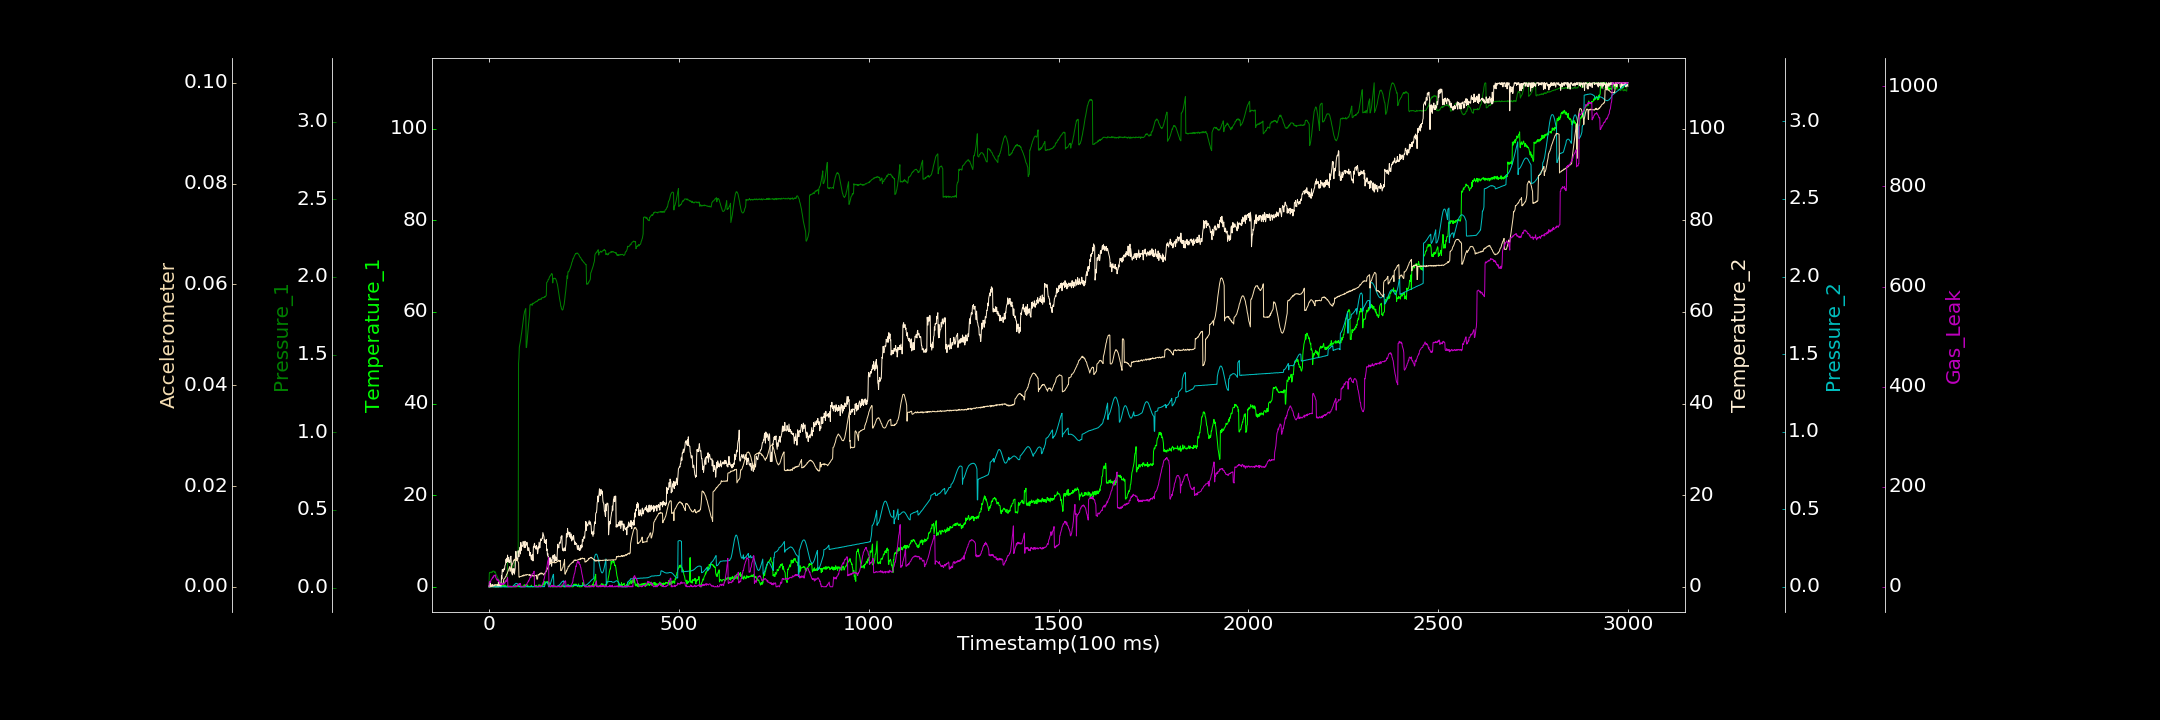

The data file committed next to this chart (first rows):
0.000000000, 0.000000000, 0.005229728, 0.210367439, 0.000000000, 0.000000000, 0.448049707
1, 0.000000000, 0.09158, 0.000000000, 0.0009719, 0.0000485, 9.993
2, 0.000000000, 0.09821, 0.0851, 0.000000000, 0.000000000, 10.57
3, 0.000000000, 0.09504, 1.016, 0.000000000, 0.000005458, 10.49
4, 0.4547, 0.09799, 0.000000000, 0.0007964, 0.00004241, 8.492
5, 0.1893, 0.09987, 0.4918, 0.0002823, 0.0002168, 12.35
6, 0.1098, 0.09569, 0.1559, 0.0003599, 0.0001617, 14.08
7, 0.000000000, 0.09985, 0.3141, 0.000000000, 0.00005511, 14.81
8, 0.2017, 0.1008, 0.000000000, 0.00006538, 0.000132, 16.22
9, 0.1263, 0.09854, 0.5353, 0.0002325, 0.0001126, 17.93
10, 0.000000000, 0.1048, 0.3906, 0.000000000, 0.0001142, 17.51
11, 0.03338, 0.1067, 0.2596, 0.0009212, 0.0001367, 20.46
12, 0.000000000, 0.1051, 0.000000000, 0.00028, 0.0002049, 19.39
13, 0.1757, 0.1063, 0.3577, 0.001006, 0.0002933, 22.76
14, 0.179, 0.104, 0.444, 0.000000000, 0.0003363, 22.78
15, 0.000000000, 0.09678, 0.01179, 0.0007614, 0.000264, 21.76
16, 0.000000000, 0.1, 0.000000000, 0.000000000, 0.0003723, 23.59
17, 0.1269, 0.1012, 0.000000000, 0.0004086, 0.0003234, 23.57
18, 0.000000000, 0.08817, 0.000000000, 0.000491, 0.0004332, 18.05
19, 0.000000000, 0.08372, 0.000000000, 0.000000000, 0.0003677, 17.56
20, 0.5255, 0.07959, 0.002683, 0.000000000, 0.0003641, 15.41
21, 0.2736, 0.07207, 0.000000000, 0.000000000, 0.0003428, 13.28
22, 0.000000000, 0.0693, 0.2465, 0.000000000, 0.000455, 13.15
23, 0.06319, 0.06196, 0.000000000, 0.0006792, 0.0004261, 15.47
24, 0.000000000, 0.05897, 0.000000000, 0.0006216, 0.0004488, 14.3
25, 0.000000000, 0.05337, 1.061, 0.000000000, 0.0005353, 10.72
26, 0.000000000, 0.04676, 0.000000000, 0.000000000, 0.0005262, 12.25
27, 0.000000000, 0.04877, 0.496, 0.0002828, 0.0004728, 10.12
28, 0.000000000, 0.04286, 0.1616, 0.00008291, 0.0005832, 5.802
29, 0.2192, 0.03742, 0.2758, 0.000000000, 0.0004876, 8.273
30, 0.2515, 0.03488, 0.8246, 0.0004712, 0.0006797, 7.293
31, 0.000000000, 0.03047, 0.000000000, 0.000000000, 0.0006399, 4.192
32, 0.2292, 0.02928, 0.1103, 0.000000000, 0.0005504, 7.255
33, 0.000000000, 0.0322, 2.434, 0.0004053, 0.0006843, 4.031
34, 0.000000000, 0.02827, 1.742, 0.000000000, 0.0006424, 4.703
35, 0.04382, 0.03004, 3.768, 0.000000000, 0.0006127, 5.734
36, 0.3708, 0.02881, 3.689, 0.000000000, 0.0006269, 6.597
37, 0.3748, 0.02714, 3.278, 0.000000000, 0.0006918, 4.673
38, 0.09805, 0.03594, 3.64, 0.000000000, 0.000735, 3.855
39, 0.184, 0.03621, 3.608, 0.0008413, 0.001505, 5.389
40, 0.000000000, 0.03684, 4.025, 0.000000000, 0.001547, 8.361
41, 0.000000000, 0.03746, 3.748, 0.001146, 0.001613, 6.305
42, 0.4322, 0.03987, 4.592, 0.000000000, 0.001749, 7.482
43, 0.1057, 0.03727, 4.79, 0.000000000, 0.001868, 9.421
44, 0.0009799, 0.04388, 5.099, 0.0001417, 0.002024, 11.47
45, 0.004938, 0.04157, 6.013, 0.000000000, 0.002048, 12.81
46, 0.000000000, 0.04548, 5.326, 0.000000000, 0.002387, 10.89
47, 0.000000000, 0.04262, 6.232, 0.0002101, 0.002529, 14.45
48, 0.2852, 0.04657, 5.452, 0.00003657, 0.002593, 15.14
49, 0.000000000, 0.1903, 6.914, 0.000000000, 0.002919, 18.4
50, 0.000000000, 0.1914, 5.794, 0.000000000, 0.00302, 0.000000000
51, 0.000000000, 0.1887, 6.378, 0.000000000, 0.003282, 0.000000000
52, 0.04775, 0.1824, 5.356, 0.001683, 0.00341, 1.123
53, 0.000000000, 0.1769, 5.448, 0.0006936, 0.003635, 0.9277
54, 0.1594, 0.1738, 5.82, 0.0009526, 0.003849, 0.000000000
55, 0.1058, 0.1663, 5.312, 0.0003356, 0.003998, 0.1415
56, 0.000000000, 0.1558, 6.466, 0.000000000, 0.003083, 0.000000000
57, 0.000000000, 0.152, 6.488, 0.0006783, 0.003429, 1.387
58, 0.008836, 0.1419, 6.676, 0.0002156, 0.003574, 1.163
59, 0.000000000, 0.136, 4.896, 0.0006813, 0.003974, 0.2322
60, 0.000000000, 0.1315, 2.97, 0.000000000, 0.004101, 0.1385
... 2,939 more rows
